Run: headless pygame with SDL's dummy video driver; simulated clock (each Clock.tick advances the game by its frame time, no real sleeping); random seed 0; keys injected as events and as key.get_pressed() state; mouse plan: one left click at the window centre at the start of phase 2, then a move to the lower-right quarter at the start of phase 3.
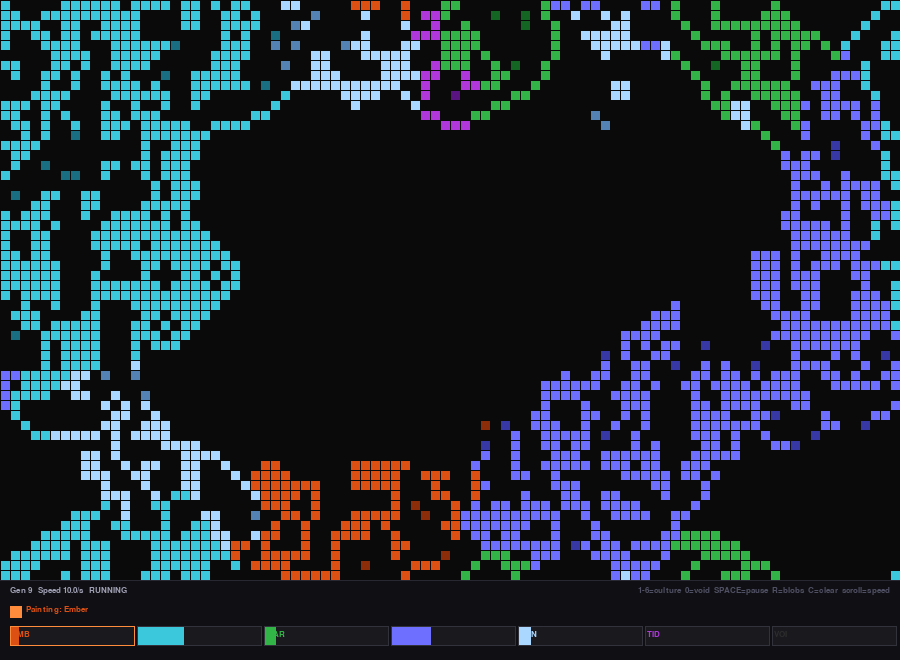
Frame 1 of 4 · flips 1–60 · no input
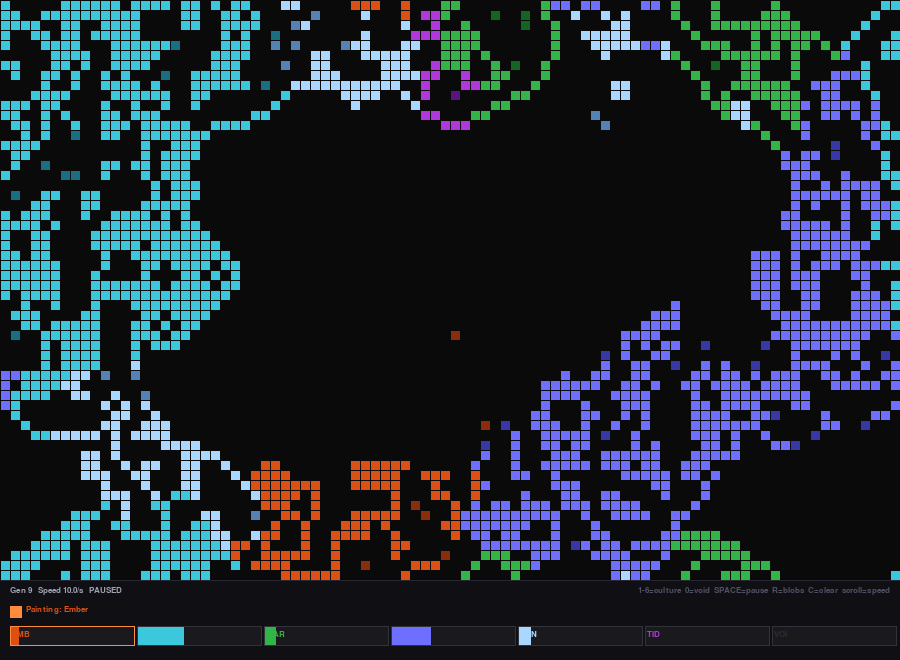
Frame 2 of 4 · flips 61–180 · clicked the window centre · tapped SPACE, RETURN · held RIGHT (→), D
Frame 3 of 4 · flips 181–300 · moved the mouse to the lower-right quarter · held DOWN (↓), S · screen unchanged from frame 2, image omitted
Frame 4 of 4 · flips 301–420 · held LEFT (←), A, UP (↑), W · screen unchanged from frame 3, image omitted

The pygame program that drew these frames:

import pygame
import sys
import random
from collections import Counter

# ─── CONFIG ───────────────────────────────
WIDTH, HEIGHT = 900, 660
CELL     = 10
COLS     = WIDTH  // CELL
ROWS     = (HEIGHT - 80) // CELL   # reserve 80px for HUD at bottom
FPS      = 60
TITLE    = "Multi-Culture Conway — Territory Simulation"

# ─── CULTURES ─────────────────────────────
# 0 = dead, 1-6 = culture, 7 = void

DEAD  = 0
EMBER   = 1
GALE    = 2
MARSH   = 3
CRYSTAL = 4
TUNDRA  = 5
TIDE    = 6
VOID    = 7

CULTURE_NAMES = {
    DEAD:    "Dead",
    EMBER:   "Ember",
    GALE:    "Gale",
    MARSH:   "Marsh",
    CRYSTAL: "Crystal",
    TUNDRA:  "Tundra",
    TIDE:    "Tide",
    VOID:    "Void",
}

# Colors: (dead_bg, live, dim, border)
CULTURE_COLORS = {
    DEAD:    ((10,  10,  10 ), (10,  10,  10 ), (10,  10,  10 ), (10,  10,  10 )),
    EMBER:   ((25,  8,   4  ), (220, 80,  20 ), (140, 45,  10 ), (255, 140, 60 )),
    GALE:    ((4,   18,  25 ), (60,  200, 220), (25,  110, 130), (120, 230, 245)),
    MARSH:   ((4,   20,  8  ), (50,  180, 70 ), (20,  100, 35 ), (100, 220, 120)),
    CRYSTAL: ((8,   8,   25 ), (110, 110, 255), (55,  55,  165), (160, 160, 255)),
    TUNDRA:  ((8,   15,  22 ), (170, 215, 255), (85,  130, 180), (210, 240, 255)),
    TIDE:    ((15,  4,   22 ), (175, 55,  220), (90,  20,  130), (210, 100, 255)),
    VOID:    ((15,  15,  15 ), (80,  80,  80 ), (45,  45,  45 ), (120, 120, 120)),
}

# RPS web — who beats whom
# culture: set of cultures it beats
RPS_BEATS = {
    EMBER:   {GALE, MARSH},
    GALE:    {TUNDRA, TIDE},
    MARSH:   {CRYSTAL, GALE},
    CRYSTAL: {TIDE, EMBER},
    TUNDRA:  {EMBER, CRYSTAL},
    TIDE:    {MARSH, TUNDRA},
    VOID:    set(),   # draws all
}

# Culture survival rules — (min_neighbors, max_neighbors)
# Standard Conway is (2, 3)
SURVIVAL_RULES = {
    EMBER:   (2, 3),   # standard — aggressive but not resilient
    GALE:    (1, 3),   # survives isolation — wind finds gaps
    MARSH:   (2, 4),   # survives crowding — roots hold ground
    CRYSTAL: (2, 3),   # standard — structured, predictable
    TUNDRA:  (1, 3),   # survives isolation — endures the cold alone
    TIDE:    (3, 4),   # needs company — social, dies alone
    VOID:    (2, 3),   # standard — balanced, no modifier
}

# Birth threshold — how many neighbors needed to birth
# Standard Conway is 3
BIRTH_RULES = {
    EMBER:   3,
    GALE:    2,   # spreads easily — wind carries seeds
    MARSH:   3,
    CRYSTAL: 3,
    TUNDRA:  3,
    TIDE:    3,
    VOID:    3,
}

# ─── STATE ────────────────────────────────
grid         = []
paused       = False
active_culture = EMBER
tick_every   = 0.10
tick_acc     = 0.0
generation   = 0
drawing      = False
erasing      = False
populations  = {}

font_small   = None
font_med     = None


# ─── GRID HELPERS ─────────────────────────
def make_grid(mode="random"):
    """
    mode: "random" — scatter all cultures
          "empty"  — all dead
          "blobs"  — large culture blobs
    """
    g = [[DEAD] * COLS for _ in range(ROWS)]

    if mode == "random":
        cultures = [EMBER, GALE, MARSH, CRYSTAL, TUNDRA, TIDE, VOID]
        for r in range(ROWS):
            for c in range(COLS):
                if random.random() < 0.35:
                    g[r][c] = random.choice(cultures)

    elif mode == "blobs":
        cultures = [EMBER, GALE, MARSH, CRYSTAL, TUNDRA, TIDE]
        blob_count = 12
        for _ in range(blob_count):
            culture = random.choice(cultures)
            cr = random.randint(5, ROWS - 5)
            cc = random.randint(5, COLS - 5)
            radius = random.randint(8, 20)
            for r in range(max(0, cr - radius), min(ROWS, cr + radius)):
                for c in range(max(0, cc - radius), min(COLS, cc + radius)):
                    dist = ((r - cr)**2 + (c - cc)**2) ** 0.5
                    if dist < radius and random.random() < 0.7:
                        g[r][c] = culture

    return g


def get_neighbors(g, row, col):
    """Return list of culture values of live neighbors (wrap-around)."""
    neighbors = []
    for dr in (-1, 0, 1):
        for dc in (-1, 0, 1):
            if dr == 0 and dc == 0:
                continue
            r = (row + dr) % ROWS
            c = (col + dc) % COLS
            if g[r][c] != DEAD:
                neighbors.append(g[r][c])
    return neighbors


def resolve_birth_culture(neighbors):
    """
    Determine which culture is born from a set of neighbors.
    Majority wins. RPS breaks ties.
    Void neighbors count as 0.5 (destabilizing, not dominant).
    """
    # Filter void from majority calculation
    real = [n for n in neighbors if n != VOID]
    if not real:
        return VOID if VOID in neighbors else DEAD

    counts = Counter(real)
    max_count = max(counts.values())
    candidates = [c for c, n in counts.items() if n == max_count]

    if len(candidates) == 1:
        return candidates[0]

    # RPS tiebreak — find candidate that beats others
    for c in candidates:
        beaten = [o for o in candidates if o != c and o in RPS_BEATS.get(c, set())]
        if len(beaten) == len(candidates) - 1:
            return c

    # Still tied — random from candidates
    return random.choice(candidates)


def step(g):
    """Compute next generation with culture rules."""
    new = [[DEAD] * COLS for _ in range(ROWS)]

    for r in range(ROWS):
        for c in range(COLS):
            neighbors = get_neighbors(g, r, c)
            n_count   = len(neighbors)
            current   = g[r][c]

            if current != DEAD:
                # Survival check
                culture = current if current != VOID else VOID
                lo, hi  = SURVIVAL_RULES.get(culture, (2, 3))
                if lo <= n_count <= hi:
                    new[r][c] = current
                # else dies — stays DEAD

            else:
                # Birth check — need exactly birth_threshold live neighbors
                # We check each culture's birth threshold
                if n_count >= 2:
                    born_culture = resolve_birth_culture(neighbors)
                    if born_culture != DEAD:
                        threshold = BIRTH_RULES.get(born_culture, 3)
                        real_count = len([n for n in neighbors if n != VOID])
                        void_count = neighbors.count(VOID)
                        # Void counts as 0.5
                        effective = real_count + (void_count * 0.5)
                        if effective >= threshold:
                            new[r][c] = born_culture

    return new


def count_populations(g):
    counts = {c: 0 for c in range(8)}
    for r in range(ROWS):
        for c in range(COLS):
            counts[g[r][c]] += 1
    return counts


def cell_at_mouse(pos):
    mx, my = pos
    return my // CELL, mx // CELL


# ─── SETUP ────────────────────────────────
def setup(mode="blobs"):
    global grid, generation, populations, tick_acc
    grid        = make_grid(mode)
    generation  = 0
    populations = count_populations(grid)
    tick_acc    = 0.0


# ─── UPDATE ───────────────────────────────
def update(dt):
    global grid, generation, populations, tick_acc

    if paused:
        return

    tick_acc += dt
    if tick_acc >= tick_every:
        tick_acc   -= tick_every
        grid        = step(grid)
        generation += 1
        populations = count_populations(grid)


# ─── DRAW ─────────────────────────────────
def draw(screen):
    screen.fill((10, 10, 10))

    for r in range(ROWS):
        for c in range(COLS):
            val = grid[r][c]
            if val == DEAD:
                continue
            _, live, dim, _ = CULTURE_COLORS[val]
            neighbors = get_neighbors(grid, r, c)
            color = live if len(neighbors) >= 2 else dim
            pygame.draw.rect(
                screen, color,
                (c * CELL + 1, r * CELL + 1, CELL - 1, CELL - 1)
            )

    draw_hud(screen)


def draw_hud(screen):
    hud_y    = ROWS * CELL
    hud_rect = pygame.Rect(0, hud_y, WIDTH, 80)
    pygame.draw.rect(screen, (15, 15, 20), hud_rect)
    pygame.draw.line(screen, (40, 40, 50), (0, hud_y), (WIDTH, hud_y), 1)

    # Generation + speed + pause
    status = f"Gen {generation}   Speed {1.0/tick_every:.1f}/s   {'PAUSED' if paused else 'RUNNING'}"
    surf   = font_small.render(status, True, (160, 160, 180))
    screen.blit(surf, (10, hud_y + 6))

    # Active culture indicator
    _, live, _, border = CULTURE_COLORS[active_culture]
    label = f"Painting: {CULTURE_NAMES[active_culture]}"
    pygame.draw.rect(screen, border, (10, hud_y + 26, 12, 12))
    surf  = font_small.render(label, True, live)
    screen.blit(surf, (26, hud_y + 25))

    # Culture population bars
    total_cells = ROWS * COLS
    bar_x     = 10
    bar_y     = hud_y + 46
    bar_w     = (WIDTH - 20) // 7
    bar_h     = 20

    cultures = [EMBER, GALE, MARSH, CRYSTAL, TUNDRA, TIDE, VOID]
    for i, cult in enumerate(cultures):
        pop   = populations.get(cult, 0)
        ratio = pop / max(1, total_cells - populations.get(DEAD, 0) + 1)
        ratio = min(1.0, ratio)

        _, live, dim, border = CULTURE_COLORS[cult]
        bx = bar_x + i * (bar_w + 2)

        # Background
        pygame.draw.rect(screen, (25, 25, 30), (bx, bar_y, bar_w, bar_h))
        # Fill
        fill_w = int(bar_w * ratio)
        if fill_w > 0:
            pygame.draw.rect(screen, live, (bx, bar_y, fill_w, bar_h))
        # Border — highlight active
        border_color = border if cult == active_culture else (50, 50, 60)
        pygame.draw.rect(screen, border_color, (bx, bar_y, bar_w, bar_h), 1)

        # Name label
        name  = CULTURE_NAMES[cult][:3].upper()
        label = font_small.render(name, True, live if pop > 0 else dim)
        screen.blit(label, (bx + 2, bar_y + 4))

    # Controls hint
    hint = font_small.render(
        "1-6=culture  0=void  SPACE=pause  R=blobs  C=clear  scroll=speed",
        True, (80, 80, 100)
    )
    screen.blit(hint, (WIDTH - hint.get_width() - 10, hud_y + 6))


# ─── INPUT ────────────────────────────────
def handle(event):
    global paused, active_culture, tick_every, drawing, erasing

    if event.type == pygame.QUIT:
        pygame.quit()
        sys.exit()

    if event.type == pygame.KEYDOWN:
        if event.key == pygame.K_ESCAPE:
            pygame.quit()
            sys.exit()
        if event.key == pygame.K_r:
            setup("blobs")
        if event.key == pygame.K_c:
            setup("empty")
        if event.key == pygame.K_SPACE:
            paused = not paused
        if event.key == pygame.K_0:
            active_culture = VOID
        if event.key == pygame.K_TAB:
            cultures = [EMBER, GALE, MARSH, CRYSTAL, TUNDRA, TIDE, VOID]
            idx = cultures.index(active_culture)
            active_culture = cultures[(idx + 1) % len(cultures)]

        key_culture_map = {
            pygame.K_1: EMBER,
            pygame.K_2: GALE,
            pygame.K_3: MARSH,
            pygame.K_4: CRYSTAL,
            pygame.K_5: TUNDRA,
            pygame.K_6: TIDE,
        }
        if event.key in key_culture_map:
            active_culture = key_culture_map[event.key]

    if event.type == pygame.MOUSEBUTTONDOWN:
        if event.button == 1:
            drawing = True
            r, c = cell_at_mouse(event.pos)
            if 0 <= r < ROWS and 0 <= c < COLS:
                grid[r][c] = active_culture
        if event.button == 3:
            erasing = True
            r, c = cell_at_mouse(event.pos)
            if 0 <= r < ROWS and 0 <= c < COLS:
                grid[r][c] = DEAD

    if event.type == pygame.MOUSEBUTTONUP:
        if event.button == 1:
            drawing = False
        if event.button == 3:
            erasing = False

    if event.type == pygame.MOUSEMOTION:
        if drawing or erasing:
            r, c = cell_at_mouse(event.pos)
            if 0 <= r < ROWS and 0 <= c < COLS:
                grid[r][c] = active_culture if drawing else DEAD

    if event.type == pygame.MOUSEWHEEL:
        if event.y > 0:
            tick_every = max(0.02, tick_every - 0.02)
        else:
            tick_every = min(2.0, tick_every + 0.02)


# ─── MAIN ─────────────────────────────────
def main():
    global font_small, font_med

    pygame.init()
    screen = pygame.display.set_mode((WIDTH, HEIGHT))
    pygame.display.set_caption(TITLE)
    clock  = pygame.time.Clock()

    font_small = pygame.font.SysFont("monospace", 12)
    font_med   = pygame.font.SysFont("monospace", 15, bold=True)

    setup("blobs")

    while True:
        dt = clock.tick(FPS) / 1000.0
        for event in pygame.event.get():
            handle(event)
        update(dt)
        draw(screen)
        pygame.display.flip()


if __name__ == "__main__":
    main()
